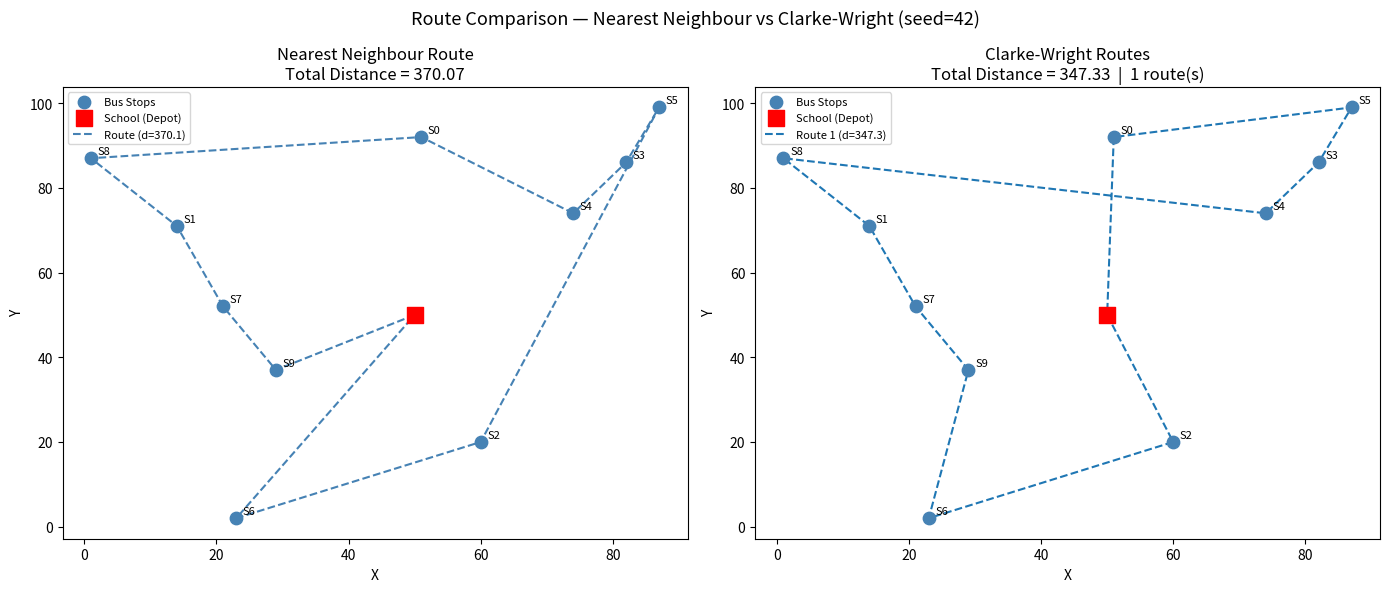

Recreate this plot in Python. (Note: this script raises an exception after producing the figure.)
# -*- coding: utf-8 -*-
"""
COMBINED COMPARISON — NN vs Clarke-Wright
==========================================
Scribe Q5: Outputs & Interpretation
  - Side-by-side route maps
  - Bar chart: total distance, avg route length, num routes
  - Overlaid PDF and CDF distributions (100 runs)
  - Summary statistics table
"""

import numpy as np
import matplotlib.pyplot as plt
import matplotlib.gridspec as gridspec
from scipy.stats import norm

# ── Shared helpers ───────────────────────────────────────────
def euclidean(a, b):
    return np.linalg.norm(np.array(a) - np.array(b))

def build_D(nodes):
    n = len(nodes)
    D = np.zeros((n, n))
    for i in range(n):
        for j in range(n):
            D[i, j] = euclidean(nodes[i], nodes[j])
    return D

# ── Model 1: Nearest Neighbour ───────────────────────────────
def nearest_neighbour(stops, school):
    unvisited = stops.tolist()
    route     = [school.tolist()]
    current   = school.copy()
    while unvisited:
        nearest = min(unvisited,
                      key=lambda x: euclidean(current, np.array(x)))
        route.append(nearest)
        current = np.array(nearest)
        unvisited.remove(nearest)
    route.append(school.tolist())
    route = np.array(route)
    dist  = sum(euclidean(route[i], route[i+1]) for i in range(len(route)-1))
    return route, dist

# ── Model 2: Clarke-Wright ───────────────────────────────────
def compute_savings(D, n_stops):
    savings = []
    for i in range(1, n_stops + 1):
        for j in range(1, n_stops + 1):
            if i != j:
                s = D[i, 0] + D[0, j] - D[i, j]
                savings.append((s, i, j))
    savings.sort(key=lambda x: x[0], reverse=True)
    return savings

def clarke_wright(D, n_stops):
    routes   = [[0, k, 0] for k in range(1, n_stops + 1)]
    route_of = {k: k-1 for k in range(1, n_stops + 1)}

    for s_val, i, j in compute_savings(D, n_stops):
        ri_idx = route_of.get(i)
        rj_idx = route_of.get(j)
        if ri_idx is None or rj_idx is None:
            continue
        if ri_idx == rj_idx:
            continue
        ri, rj = routes[ri_idx], routes[rj_idx]
        if ri[-2] == i and rj[1] == j:
            merged = ri[:-1] + rj[1:]
            routes[ri_idx] = merged
            routes[rj_idx] = None
            for node in merged:
                if node != 0:
                    route_of[node] = ri_idx

    active = [r for r in routes if r is not None]
    nodes_arr = None  # resolved externally
    dist = 0
    return active, dist   # dist computed separately below

def cw_total_dist(routes, D):
    total = 0
    for r in routes:
        total += sum(D[r[t], r[t+1]] for t in range(len(r)-1))
    return total


# ════════════════════════════════════════════════════════════
# SINGLE-INSTANCE RUN (seed=42, same as uploaded codes)
# ════════════════════════════════════════════════════════════
np.random.seed(42)
num_stops  = 10
grid_size  = 100
stops      = np.random.randint(0, grid_size, (num_stops, 2)).astype(float)
school     = np.array([50.0, 50.0])
nodes      = np.vstack([school, stops])
D          = build_D(nodes)

nn_route, nn_dist       = nearest_neighbour(stops, school)
cw_routes_raw, _        = clarke_wright(D, num_stops)
cw_dist                 = cw_total_dist(cw_routes_raw, D)
cw_num_routes           = len(cw_routes_raw)

print("=" * 60)
print("  COMBINED COMPARISON — Nearest Neighbour vs Clarke-Wright")
print("=" * 60)
print(f"\n  NN  Total Distance  : {nn_dist:.4f}  |  Routes: 1")
print(f"  CW  Total Distance  : {cw_dist:.4f}  |  Routes: {cw_num_routes}")
improvement = (nn_dist - cw_dist) / nn_dist * 100
print(f"  CW improvement over NN : {improvement:.1f}%")


# ════════════════════════════════════════════════════════════
# FIGURE 1 — Side-by-side route maps
# ════════════════════════════════════════════════════════════
colours = plt.cm.tab10.colors
fig1, (ax1, ax2) = plt.subplots(1, 2, figsize=(14, 6))

# — NN map —
ax1.scatter(stops[:, 0], stops[:, 1], s=80, color='steelblue',
            zorder=3, label="Bus Stops")
ax1.scatter(school[0], school[1], marker='s', s=130, color='red',
            zorder=4, label="School (Depot)")
ax1.plot(nn_route[:, 0], nn_route[:, 1], '--', color='steelblue',
         linewidth=1.5, label=f"Route (d={nn_dist:.1f})")
for i, (x, y) in enumerate(stops):
    ax1.text(x + 1, y + 1, f"S{i}", fontsize=8)
ax1.set_title(f"Nearest Neighbour Route\nTotal Distance = {nn_dist:.2f}",
              fontsize=12)
ax1.set_xlabel("X")
ax1.set_ylabel("Y")
ax1.legend(fontsize=8)

# — CW map —
ax2.scatter(stops[:, 0], stops[:, 1], s=80, color='steelblue',
            zorder=3, label="Bus Stops")
ax2.scatter(school[0], school[1], marker='s', s=130, color='red',
            zorder=4, label="School (Depot)")
for r_idx, route in enumerate(cw_routes_raw):
    coords = nodes[route]
    rd     = sum(D[route[t], route[t+1]] for t in range(len(route)-1))
    ax2.plot(coords[:, 0], coords[:, 1], '--',
             color=colours[r_idx % len(colours)],
             linewidth=1.5, label=f"Route {r_idx+1} (d={rd:.1f})")
for i, (x, y) in enumerate(stops):
    ax2.text(x + 1, y + 1, f"S{i}", fontsize=8)
ax2.set_title(f"Clarke-Wright Routes\nTotal Distance = {cw_dist:.2f}  "
              f"|  {cw_num_routes} route(s)", fontsize=12)
ax2.set_xlabel("X")
ax2.set_ylabel("Y")
ax2.legend(fontsize=8)

plt.suptitle("Route Comparison — Nearest Neighbour vs Clarke-Wright (seed=42)",
             fontsize=13)
plt.tight_layout()
fig1.savefig("/mnt/user-data/outputs/comparison_route_maps.png", dpi=150,
             bbox_inches="tight")
print("\n  [Saved] comparison_route_maps.png")


# ════════════════════════════════════════════════════════════
# FIGURE 2 — Bar chart: key metrics side-by-side  (Scribe Q5)
# ════════════════════════════════════════════════════════════
metrics  = ["Total Distance", "Avg Route Length", "Num Routes"]
nn_vals  = [nn_dist,  nn_dist / 1,          1]
cw_vals  = [cw_dist,  cw_dist / cw_num_routes, cw_num_routes]

x     = np.arange(len(metrics))
width = 0.35

fig2, ax = plt.subplots(figsize=(9, 5))
b1 = ax.bar(x - width/2, nn_vals, width, label="Nearest Neighbour",
            color='steelblue', alpha=0.85)
b2 = ax.bar(x + width/2, cw_vals, width, label="Clarke-Wright",
            color='darkorange', alpha=0.85)

for bar in b1:
    ax.text(bar.get_x() + bar.get_width()/2,
            bar.get_height() + 2, f"{bar.get_height():.1f}",
            ha='center', va='bottom', fontsize=9)
for bar in b2:
    ax.text(bar.get_x() + bar.get_width()/2,
            bar.get_height() + 2, f"{bar.get_height():.1f}",
            ha='center', va='bottom', fontsize=9)

ax.set_xticks(x)
ax.set_xticklabels(metrics)
ax.set_ylabel("Value")
ax.set_title("Performance Metrics: NN vs Clarke-Wright (seed=42)",
             fontsize=12)
ax.legend()
plt.tight_layout()
fig2.savefig("/mnt/user-data/outputs/comparison_metrics_bar.png", dpi=150,
             bbox_inches="tight")
print("  [Saved] comparison_metrics_bar.png")


# ════════════════════════════════════════════════════════════
# FIGURE 3 — Overlaid PDF + CDF over 100 runs  (Scribe Q5)
# ════════════════════════════════════════════════════════════
print("\n  Running 100-seed analysis …")
nn_dists, cw_dists_list = [], []

for seed in range(100):
    np.random.seed(seed)
    s  = np.random.randint(0, grid_size, (num_stops, 2)).astype(float)
    sc = np.array([50.0, 50.0])

    # NN
    _, d_nn = nearest_neighbour(s, sc)
    nn_dists.append(d_nn)

    # CW
    nd   = np.vstack([sc, s])
    Ds   = build_D(nd)
    rts, _ = clarke_wright(Ds, num_stops)
    d_cw   = cw_total_dist(rts, Ds)
    cw_dists_list.append(d_cw)

nn_dists  = np.array(nn_dists)
cw_dists2 = np.array(cw_dists_list)

mu_nn, s_nn = nn_dists.mean(),  nn_dists.std()
mu_cw, s_cw = cw_dists2.mean(), cw_dists2.std()

# Summary statistics  (Scribe Q5)
print(f"\n  ── Summary Statistics (100 seeds) ──")
print(f"  {'Metric':<22}  {'NN':>10}  {'CW':>10}")
print(f"  {'-'*44}")
print(f"  {'Mean':<22}  {mu_nn:>10.2f}  {mu_cw:>10.2f}")
print(f"  {'Std Dev':<22}  {s_nn:>10.2f}  {s_cw:>10.2f}")
print(f"  {'Variance':<22}  {nn_dists.var():>10.2f}  {cw_dists2.var():>10.2f}")
print(f"  {'Min':<22}  {nn_dists.min():>10.2f}  {cw_dists2.min():>10.2f}")
print(f"  {'Max':<22}  {nn_dists.max():>10.2f}  {cw_dists2.max():>10.2f}")

x_nn = np.linspace(mu_nn - 4*s_nn, mu_nn + 4*s_nn, 300)
x_cw = np.linspace(mu_cw - 4*s_cw, mu_cw + 4*s_cw, 300)

fig3, axes = plt.subplots(1, 2, figsize=(14, 5))

# ── PDF ──────────────────────────────────────────────────────
axes[0].hist(nn_dists, bins=20, density=True, alpha=0.45,
             color='steelblue', edgecolor='white', label="NN Simulation")
axes[0].hist(cw_dists2, bins=20, density=True, alpha=0.45,
             color='darkorange', edgecolor='white', label="CW Simulation")
axes[0].plot(x_nn, norm.pdf(x_nn, mu_nn, s_nn),
             color='navy', linewidth=2,
             label=f"NN fit  μ={mu_nn:.1f}")
axes[0].plot(x_cw, norm.pdf(x_cw, mu_cw, s_cw),
             color='saddlebrown', linewidth=2, linestyle='--',
             label=f"CW fit  μ={mu_cw:.1f}")
axes[0].set_title("PDF — Total Distance Distribution\nNN vs Clarke-Wright (100 runs)",
                  fontsize=12)
axes[0].set_xlabel("Total Distance")
axes[0].set_ylabel("Density")
axes[0].legend(fontsize=9)

# ── CDF ──────────────────────────────────────────────────────
snn = np.sort(nn_dists)
scw = np.sort(cw_dists2)
cdf_nn = np.arange(1, len(snn)+1) / len(snn)
cdf_cw = np.arange(1, len(scw)+1) / len(scw)

axes[1].step(snn, cdf_nn, color='steelblue', linewidth=2,
             label="NN Empirical CDF")
axes[1].step(scw, cdf_cw, color='darkorange', linewidth=2,
             label="CW Empirical CDF")
axes[1].plot(x_nn, norm.cdf(x_nn, mu_nn, s_nn),
             color='navy', linestyle='--', linewidth=1.5)
axes[1].plot(x_cw, norm.cdf(x_cw, mu_cw, s_cw),
             color='saddlebrown', linestyle=':', linewidth=1.5)
axes[1].set_title("CDF — Total Distance Distribution\nNN vs Clarke-Wright (100 runs)",
                  fontsize=12)
axes[1].set_xlabel("Total Distance")
axes[1].set_ylabel("Cumulative Probability")
axes[1].legend(fontsize=9)

plt.suptitle("Statistical Analysis: NN vs Clarke-Wright — Distance Distributions",
             fontsize=13, y=1.02)
plt.tight_layout()
fig3.savefig("/mnt/user-data/outputs/comparison_pdf_cdf.png", dpi=150,
             bbox_inches="tight")
print("  [Saved] comparison_pdf_cdf.png")

print("\n" + "=" * 60)
print("  COMBINED COMPARISON COMPLETE")
print("=" * 60)
